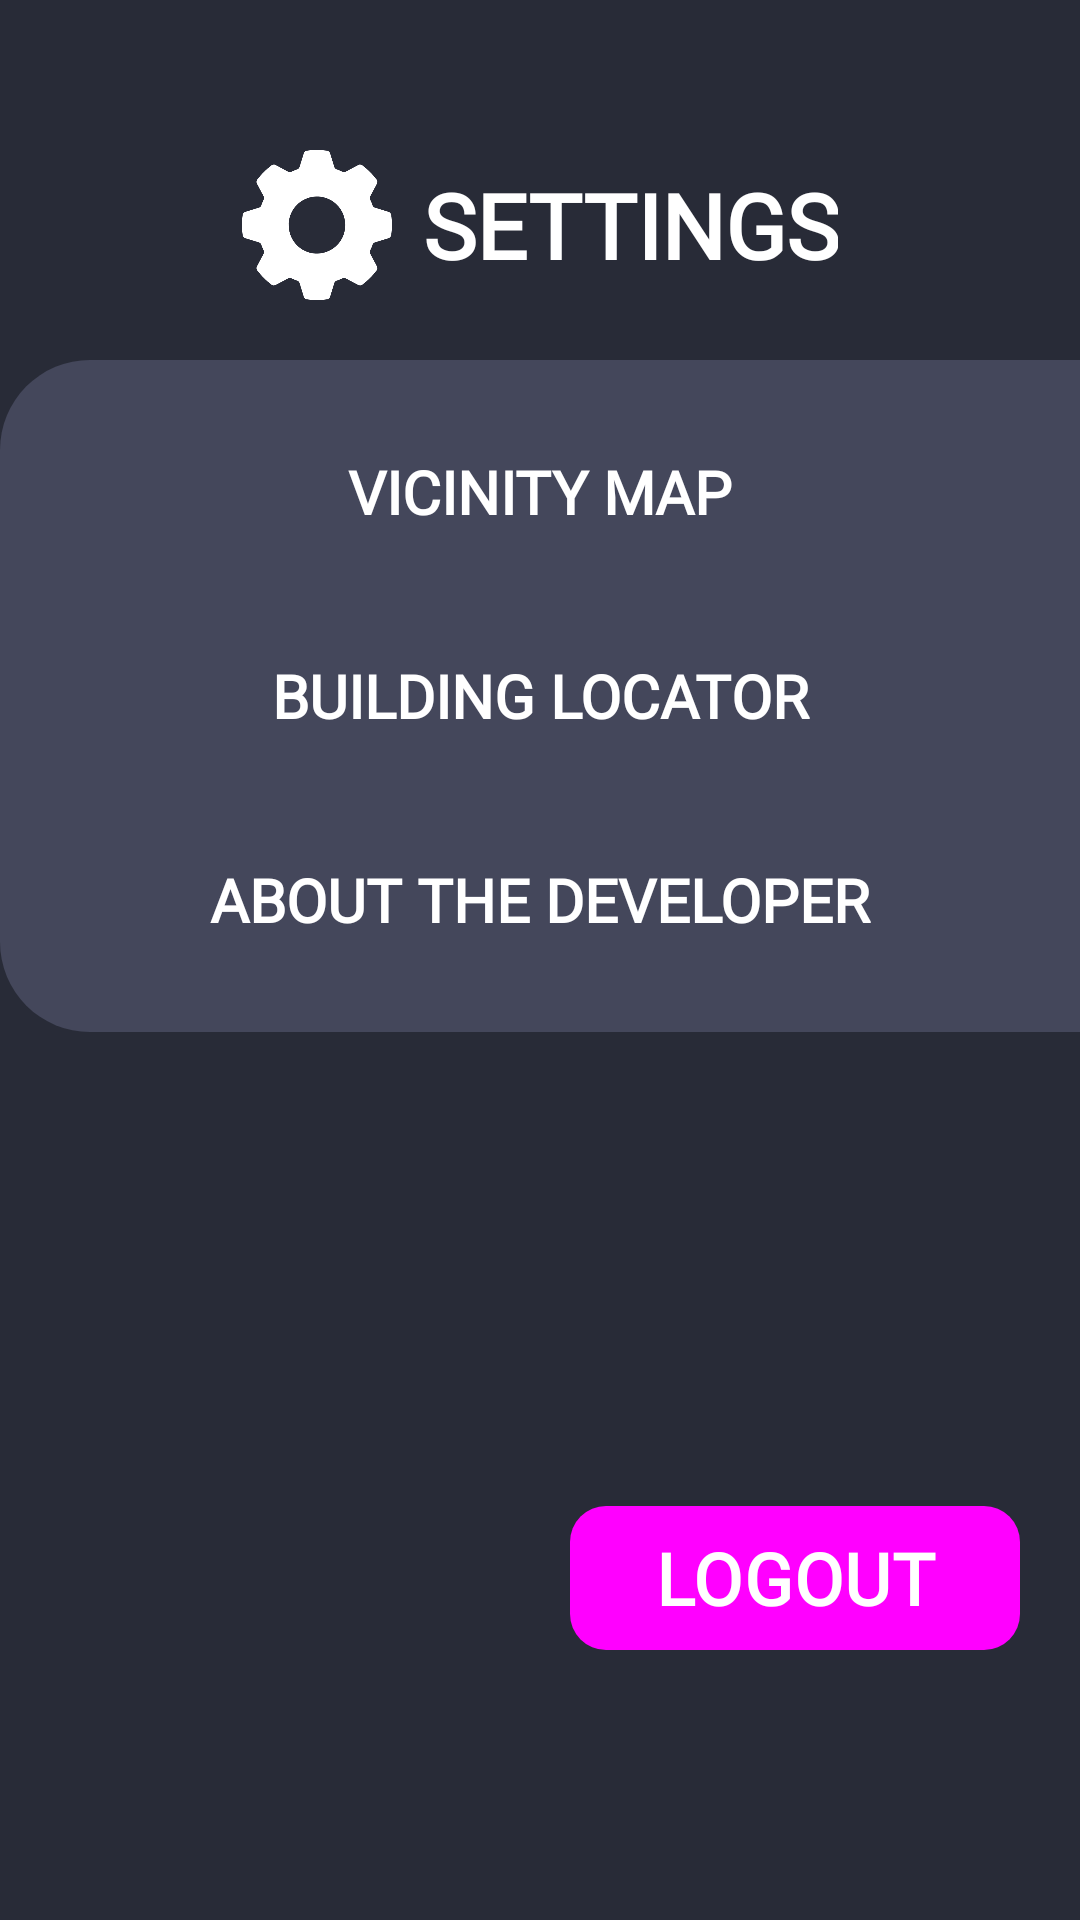

Produce the Android XML layout that renders to this screen, including the resource entries it uses.
<!-- AndroidManifest.xml: application theme Theme.MobDev -->
<!-- res/layout/fragment_settings.xml -->
<?xml version="1.0" encoding="utf-8"?>
<androidx.constraintlayout.widget.ConstraintLayout xmlns:android="http://schemas.android.com/apk/res/android"
    xmlns:tools="http://schemas.android.com/tools"
    android:layout_width="match_parent"
    android:layout_height="match_parent"
    xmlns:app="http://schemas.android.com/apk/res-auto"
    android:background="@color/main_bg"
    android:paddingBottom="20dp">

    <LinearLayout
        android:id="@+id/settings_group"
        android:layout_width="wrap_content"
        android:layout_height="wrap_content"
        android:orientation="horizontal"
        android:layout_marginTop="50dp"
        android:gravity="center_vertical"
        app:layout_constraintTop_toTopOf="parent"
        app:layout_constraintStart_toStartOf="parent"
        app:layout_constraintEnd_toEndOf="parent">

        <ImageView
            android:id="@+id/settings_icon"
            android:layout_width="50dp"
            android:layout_height="50dp"
            android:layout_marginEnd="10dp"
            android:src="@drawable/settings_icon"
            android:contentDescription="@string/settings" />

        <TextView
            android:id="@+id/settings_lbl"
            android:layout_width="wrap_content"
            android:layout_height="wrap_content"
            android:fontFamily="@font/inter"
            android:text="@string/settings"
            android:textColor="@color/white"
            android:textSize="30sp"
            android:textStyle="bold"
            android:textAlignment="center" />
    </LinearLayout>

    <androidx.constraintlayout.widget.ConstraintLayout
        android:id="@+id/main_content"
        android:layout_width="match_parent"
        android:layout_height="wrap_content"
        tools:layout_editor_absoluteX="0dp"
        tools:layout_editor_absoluteY="0dp"
        android:background="@drawable/settings_container"
        android:layout_marginTop="20dp"
        android:paddingBottom="20dp"
        app:layout_constraintTop_toBottomOf="@id/settings_group">



















        <Button
            android:id="@+id/vicinity_map_btn"
            android:layout_width="250dp"
            android:layout_height="wrap_content"
            android:text="@string/vicinity_map"
            android:background="@drawable/selector_settings_buttons"
            android:fontFamily="@font/inter"
            android:textSize="20sp"
            android:textStyle="bold"
            android:textColor="@color/white"
            android:layout_marginTop="20dp"
            app:layout_constraintTop_toTopOf="parent"
            app:layout_constraintStart_toStartOf="parent"
            app:layout_constraintEnd_toEndOf="parent"/>

        <Button
            android:id="@+id/building_locator_btn"
            android:layout_width="250dp"
            android:layout_height="wrap_content"
            android:text="@string/building_locator"
            android:background="@drawable/selector_transparent_button"
            android:fontFamily="@font/inter"
            android:textSize="20sp"
            android:textStyle="bold"
            android:textColor="@color/white"
            android:layout_marginTop="20dp"
            app:layout_constraintTop_toBottomOf="@id/vicinity_map_btn"
            app:layout_constraintStart_toStartOf="parent"
            app:layout_constraintEnd_toEndOf="parent"/>

        <Button
            android:id="@+id/developer_btn"
            android:layout_width="250dp"
            android:layout_height="wrap_content"
            android:text="@string/about_the_developer"
            android:background="@drawable/selector_transparent_button"
            android:fontFamily="@font/inter"
            android:textSize="20sp"
            android:textStyle="bold"
            android:textColor="@color/white"
            android:layout_marginTop="20dp"
            app:layout_constraintTop_toBottomOf="@id/building_locator_btn"
            app:layout_constraintStart_toStartOf="parent"
            app:layout_constraintEnd_toEndOf="parent" />



    </androidx.constraintlayout.widget.ConstraintLayout>

    <Button
        android:id="@+id/logout_btn"
        android:layout_width="150dp"
        android:layout_height="wrap_content"
        android:text="@string/logout"
        style="@style/ButtonStyle"
        android:background="@drawable/selector_button"
        android:fontFamily="@font/inter"
        android:textSize="24sp"
        android:textStyle="bold"
        android:textColor="@color/white"
        android:layout_marginTop="20dp"
        android:layout_marginBottom="70dp"
        android:layout_marginEnd="20dp"
        app:layout_constraintBottom_toBottomOf="parent"
        app:layout_constraintEnd_toEndOf="parent"/>

</androidx.constraintlayout.widget.ConstraintLayout>
<!-- resources referenced by this layout -->
<resources>
  <color name="main_bg">#282b37</color>
  <color name="white">#FFFFFFFF</color>
  <!-- drawable profinder_logo_no_text: png bitmap (drawable, 18385 bytes) -->
  <!-- drawable selector_button (drawable) -->
  <?xml version="1.0" encoding="utf-8"?>
  <selector xmlns:android="http://schemas.android.com/apk/res/android">
      <item android:state_pressed="true">
          <shape android:shape="rectangle">
              <solid android:color="@color/pressed_green"/>
              <corners android:radius="12dp"/>
          </shape>
      </item>
  
      <item>
          <shape android:shape="rectangle">
              <solid android:color="@color/base_green"/>
              <corners android:radius="12dp"/>
          </shape>
      </item>
  </selector>
  <!-- drawable selector_settings_buttons (drawable) -->
  <selector xmlns:android="http://schemas.android.com/apk/res/android">
      <item android:state_pressed="true">
          <shape android:shape="rectangle">
              <solid android:color="@color/light_bg"/>
              <corners android:radius="16dp"/>
          </shape>
      </item>
      <item>
          <shape android:shape="rectangle">
              <solid android:color="@color/transparent"/>
              <corners android:radius="16dp"/>
          </shape>
      </item>
  </selector>
  <!-- drawable selector_transparent_button (drawable) -->
  <?xml version="1.0" encoding="utf-8"?>
  <selector xmlns:android="http://schemas.android.com/apk/res/android">
      <item android:state_pressed="true">
          <shape android:shape="rectangle">
              <solid android:color="@color/light_bg"/>
              <corners android:radius="12dp"/>
          </shape>
      </item>
  
      <item>
          <shape android:shape="rectangle">
              <solid android:color="@color/transparent"/>
              <corners android:radius="12dp"/>
          </shape>
      </item>
  </selector>
  <!-- drawable settings_container (drawable) -->
  <?xml version="1.0" encoding="utf-8"?>
  <shape xmlns:android="http://schemas.android.com/apk/res/android">
      <corners
          android:topRightRadius="0dp"
          android:topLeftRadius="30dp"
          android:bottomRightRadius="0dp"
          android:bottomLeftRadius="30dp" />
      <solid android:color="@color/light_bg"/>
  </shape>
  <!-- drawable settings_icon: png bitmap (drawable, 15486 bytes) -->
  <string name="about_the_developer">About the Developer</string>
  <string name="building_locator">Building Locator</string>
  <string name="logout">LOGOUT</string>
  <string name="profinder_logo">profinder_logo</string>
  <string name="settings">SETTINGS</string>
  <string name="vicinity_map">Vicinity Map</string>
  <style name="ButtonStyle" parent="Widget.Material3.Button">
          <item name="android:backgroundTint">@color/base_green</item>
          <item name="android:textColor">@color/white</item>
          <item name="android:textStyle">bold</item>
          <item name="android:textSize">20sp</item>
      </style>
  <style name="Theme.MobDev" parent="Base.Theme.MobDev" />
  <color name="pressed_green">#26b556</color>
  <color name="base_green">#2CD364</color>
  <color name="light_bg">#44475b</color>
  <color name="transparent">#00000000</color>
  <style name="Base.Theme.MobDev" parent="Theme.Material3.DayNight.NoActionBar">
          
          
          <item name="colorPrimary">@color/base_green</item>
          <item name="colorPrimaryVariant">@color/base_green</item>
  
  
          <item name="colorOnPrimary">@color/cit_red</item>
          <item name="colorControlHighlight">@null</item>
      </style>
  <color name="cit_red">#8b242c</color>
</resources>
